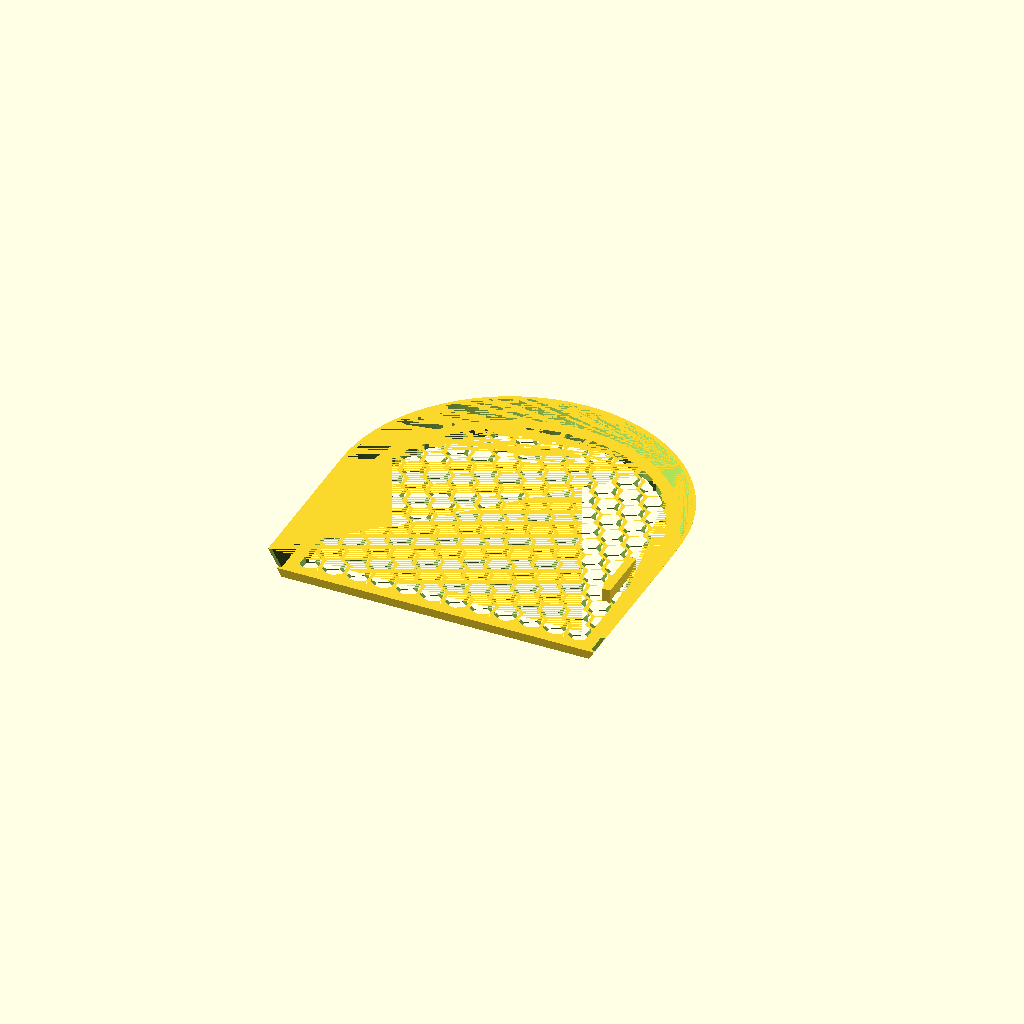
Cell 1: rendered with the file's own defaults.
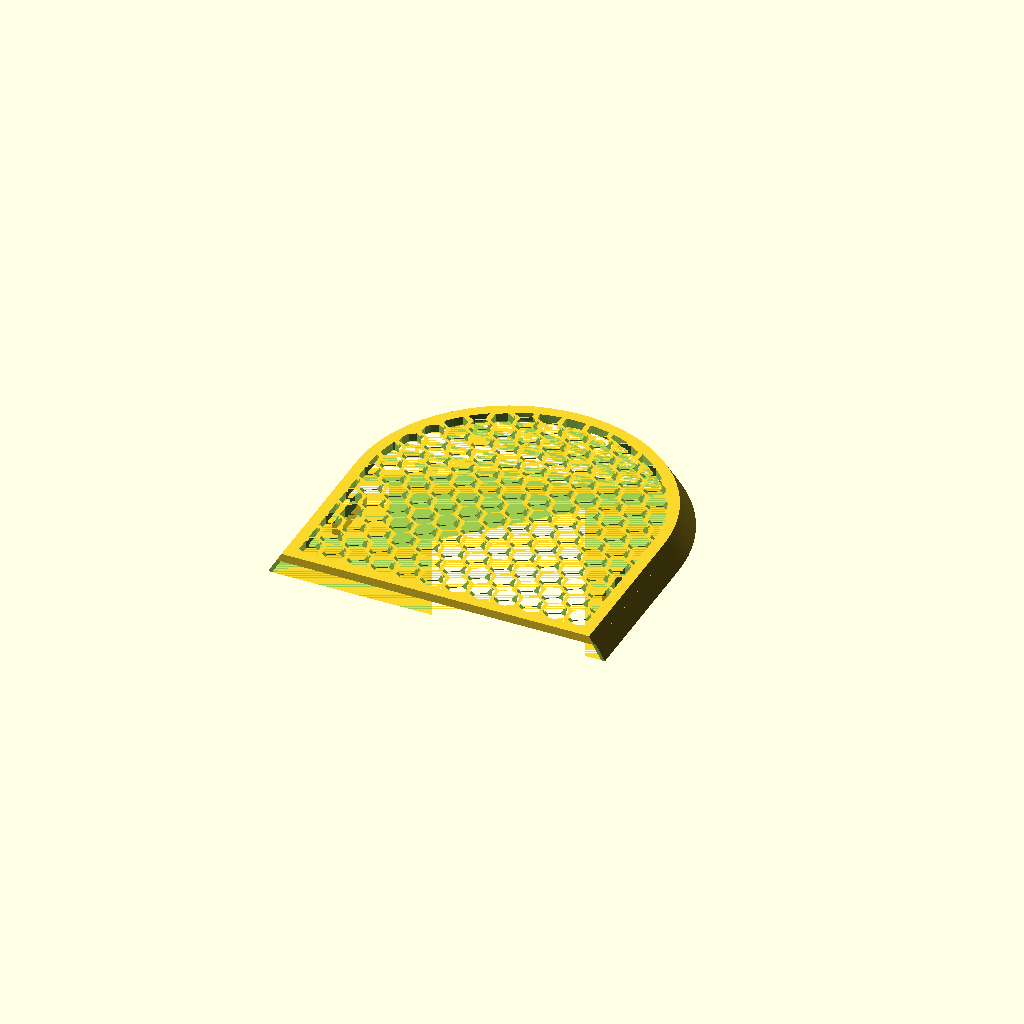
Cell 2 — druckorientierung set to false, the other parameters unchanged.
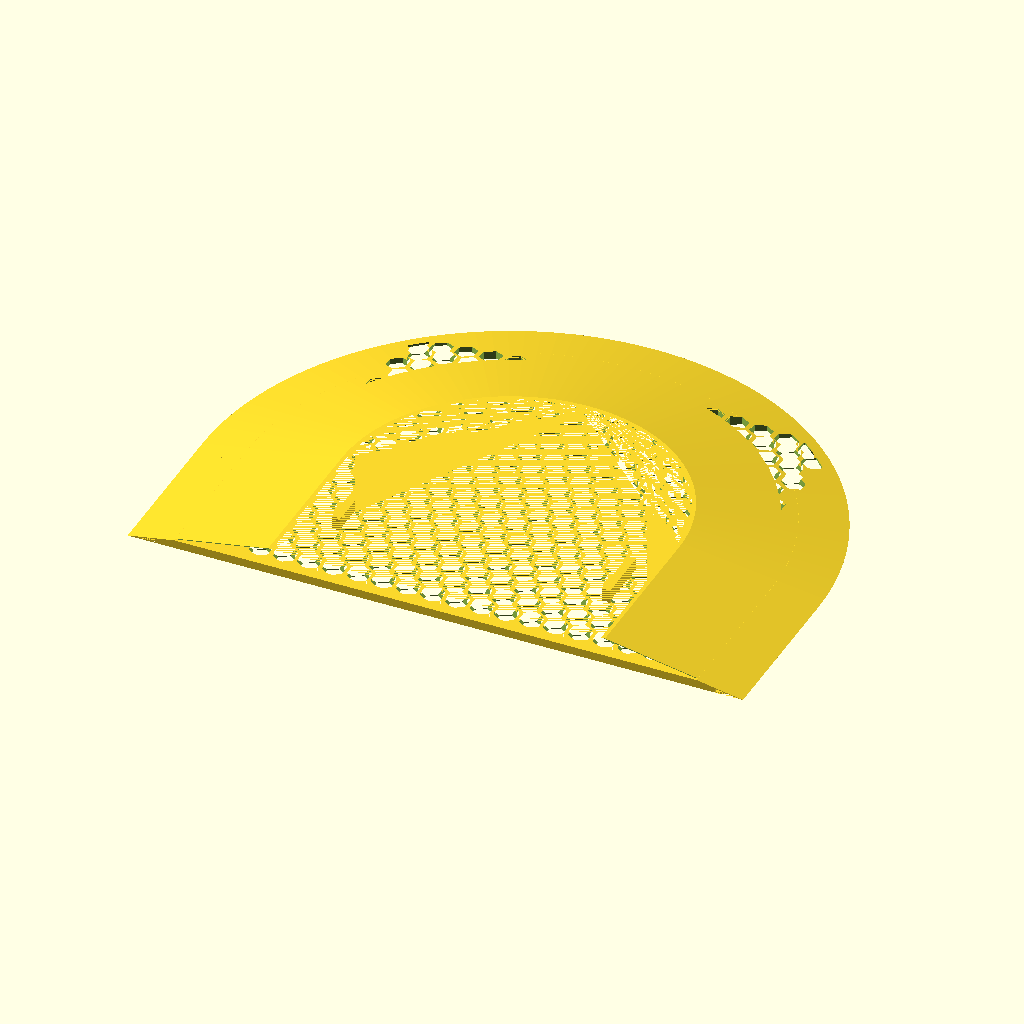
Cell 3: r_oben = 110.06 (everything else at default).
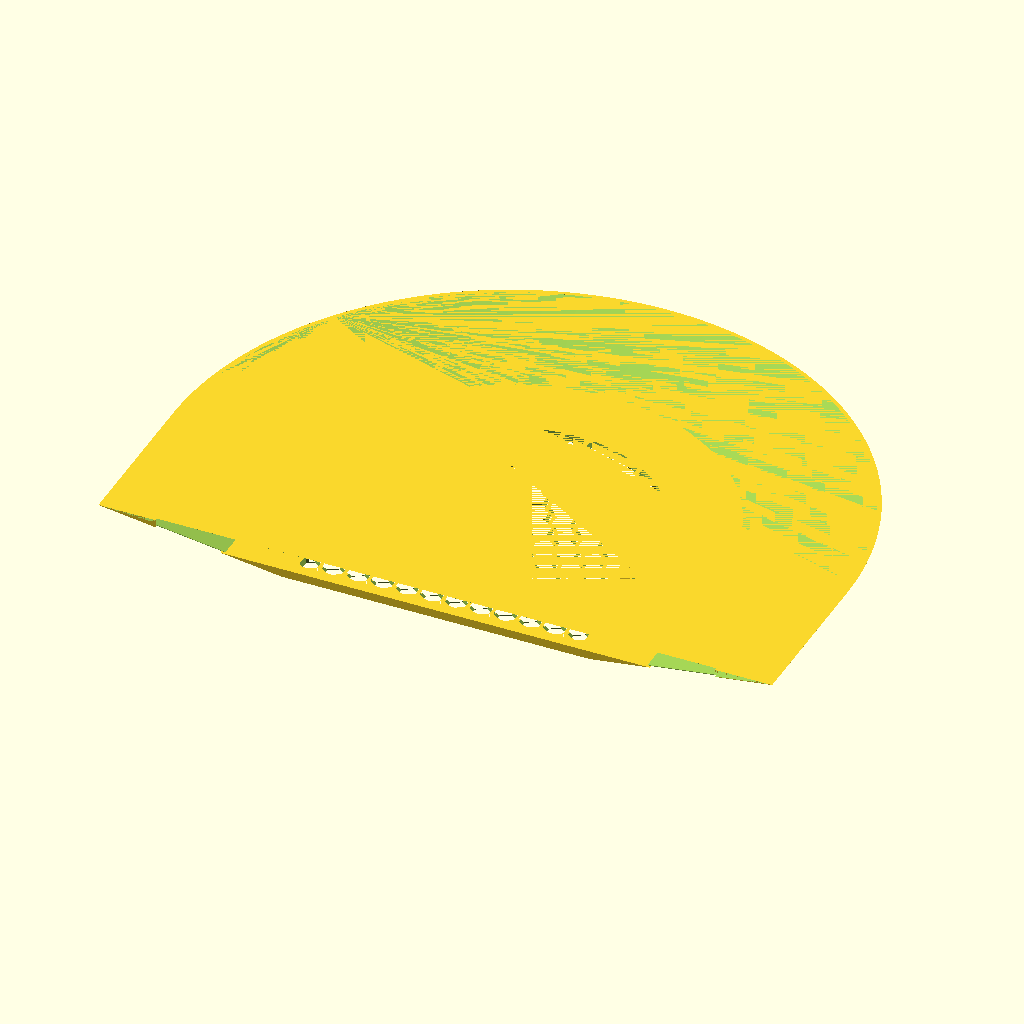
Cell 4: the same model with r_unten = 120.5.
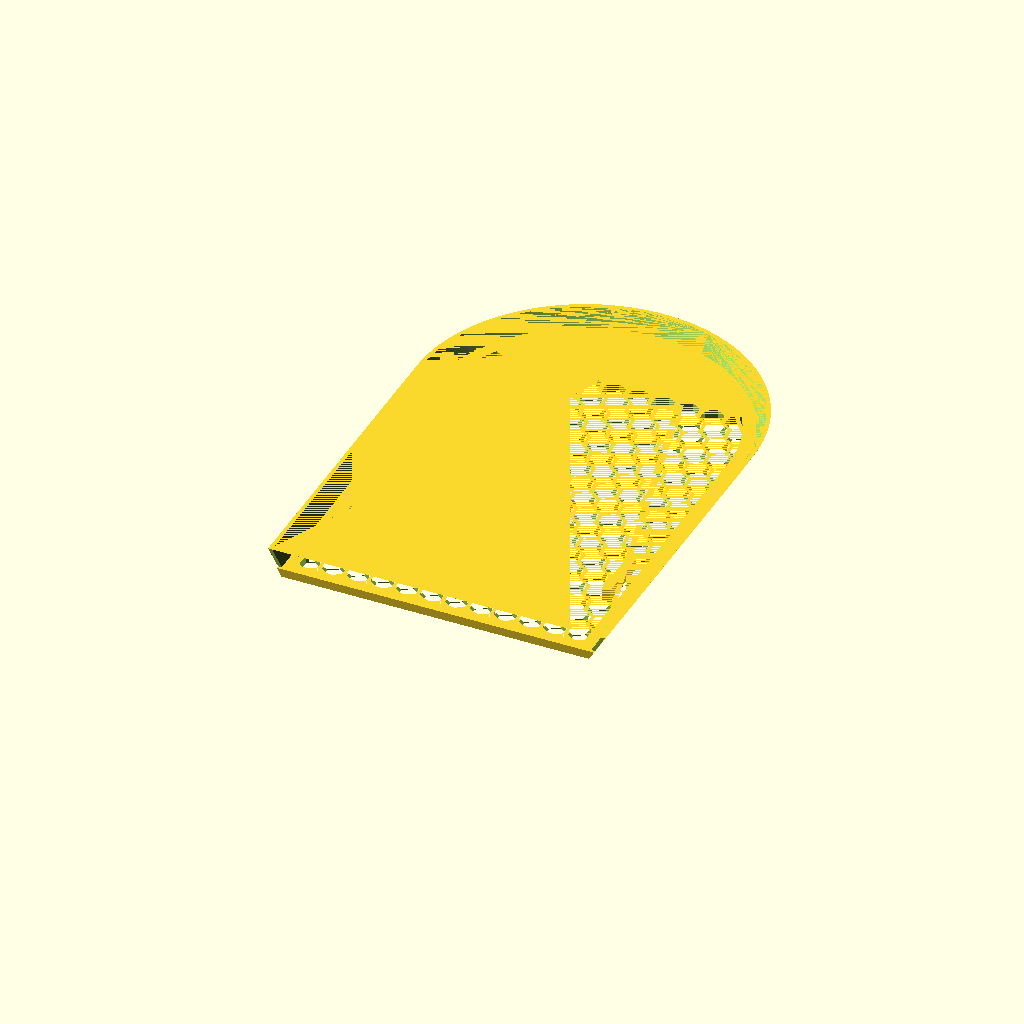
Cell 5: y_rund = 115 (everything else at default).
One fixed orthographic camera (rotation 55°, 0°, 25°; colour scheme Cornfield) for every cell.
The OpenSCAD source (dedica_driptray_hex.scad):
// =====================================================================
//  DeLonghi Dedica (EC680 / EC685 / EC885) – Abtropfgitter mit Hexagon-Muster
// ---------------------------------------------------------------------
//  Passform aus bestehenden, erprobten Community-Modellen übernommen
//  (Printables 1608242 / 1142660 / 687455, alle basieren auf demselben
//  Original-Gitter):
//    - Grundriss: hinten gerade, vorne halbrund (Mittelpunkt 57,5 mm
//      hinter der Hinterkante)
//    - Deckplatte oben 110,1 x 112,5 mm, Schürze unten 120,5 x 117,7 mm
//    - Gesamthöhe 9 mm, Deckplatte 3 mm, schräge Schürze nach unten
//    - zwei Rastnasen 3 x 20 mm innen links/rechts
//  Neu: Hexagon-Lochmuster über die ganze Fläche.
//
//  "erhoehung" > 0 hebt die Oberseite an (die Schürze wird unten gerade
//  verlängert), falls das Gitter höher bis zur Kante schwarz/grau
//  reichen soll.
// =====================================================================

/* [Passform – aus Referenzmodell] */
r_oben      = 55.03;  // halbe Breite oben (Deckplatte)
r_unten     = 60.25;  // halbe Breite unten (Schürzenkante)
y_rund      = 57.5;   // Abstand Hinterkante -> Mittelpunkt der Rundung
hoehe_ref   = 9;      // Höhe des Originals
platte_dicke = 3;     // Deckplatte
schuerze_wand = 1.4;  // Wandstärke der Schürze (horizontal gemessen)
schuerze_ab_y = 1.0;  // Schürze beginnt 1 mm vor der Hinterkante (hinten offen)

/* [Höhe anpassen] */
erhoehung   = 0;      // mm zusätzlich, z.B. 5 => Oberseite 5 mm höher

/* [Rastnasen] */
nasen       = true;
nase_x_innen = 46.75; // Innenkante der Nase ab Mitte
nase_dicke  = 3;
nase_y      = [27.55, 47.55]; // von/bis ab Hinterkante
nase_z_unten = 1;     // ab Unterkante des Originals

/* [Hexagon-Muster] */
rand_breite = 4;      // geschlossener Rand um das Muster
hex_loch    = 7;      // Schlüsselweite der Löcher
hex_steg    = 1.8;    // Stegbreite

/* [Ausgabe] */
druckorientierung = true; // true = Oberseite liegt auf dem Druckbett

$fn = 128;

H = hoehe_ref + erhoehung;

// D-Form mit halber Breite r; Hinterkante bei y = 0, +Y nach vorne
module dform(r) {
    intersection() {
        hull() {
            translate([-r, 0]) square([2*r, y_rund]);
            translate([0, y_rund]) circle(r = r);
        }
        translate([-200, 0]) square([400, 400]);   // hinten gerade abschneiden
    }
}

// dünne Scheibe der D-Form auf Höhe z
module scheibe(r, z) { translate([0, 0, z]) linear_extrude(0.01) dform(r); }

// Radius der schrägen Außenfläche auf Höhe z (z ab Unterkante Original)
function r_bei(z) = r_unten + (r_oben - r_unten) * z / hoehe_ref;

// Außenkörper (Original-Schräge + gerade Verlängerung nach unten)
module aussen(o = 0) {
    hull() { scheibe(r_unten + o, 0); scheibe(r_oben + o, hoehe_ref - 0.01); }
    if (erhoehung > 0)
        translate([0, 0, -erhoehung]) linear_extrude(erhoehung) dform(r_unten + o);
}

module hex_raster() {
    px = hex_loch + hex_steg;
    py = px * sqrt(3) / 2;
    d  = hex_loch / cos(30);
    for (j = [-1 : ceil(130 / py)], i = [-ceil(70 / px) : ceil(70 / px)])
        translate([i * px + ((j % 2 == 0) ? 0 : px / 2), j * py])
            rotate(30) circle(d = d, $fn = 6);
}

module gitter() {
    z_platte = hoehe_ref - platte_dicke;
    difference() {
        union() {
            // Schürze: Außenkörper minus Innenkörper, hinten offen
            difference() {
                aussen();
                aussen(-schuerze_wand);
                translate([-100, -50, -erhoehung - 1]) cube([200, 50 + schuerze_ab_y, H + 2]);
            }
            // Deckplatte
            intersection() {
                aussen();
                translate([-100, -1, z_platte]) cube([200, 200, platte_dicke]);
            }
            // Rastnasen
            if (nasen) for (s = [-1, 1])
                translate([s > 0 ? nase_x_innen : -nase_x_innen - nase_dicke,
                           nase_y[0], nase_z_unten])
                    cube([nase_dicke, nase_y[1] - nase_y[0], z_platte - nase_z_unten + 0.01]);
        }
        // Hexagon-Löcher in der Deckplatte
        translate([0, 0, hoehe_ref - platte_dicke - 1])
            linear_extrude(platte_dicke + 2)
                intersection() {
                    offset(delta = -rand_breite) dform(r_oben);
                    hex_raster();
                }
    }
}

if (druckorientierung)
    translate([0, 0, hoehe_ref]) mirror([0, 0, 1]) gitter();  // Deckplatte aufs Bett
else
    translate([0, 0, erhoehung]) gitter();
Parameter table extracted from the source (name, type, default, range or options):
r_oben: number, default 55.03
r_unten: number, default 60.25
y_rund: number, default 57.5
hoehe_ref: number, default 9
platte_dicke: number, default 3
schuerze_wand: number, default 1.4
schuerze_ab_y: number, default 1
erhoehung: number, default 0
nasen: bool, default true
nase_x_innen: number, default 46.75
nase_dicke: number, default 3
nase_y: vector, default [27.55, 47.55]
nase_z_unten: number, default 1
rand_breite: number, default 4
hex_loch: number, default 7
hex_steg: number, default 1.8
druckorientierung: bool, default true
